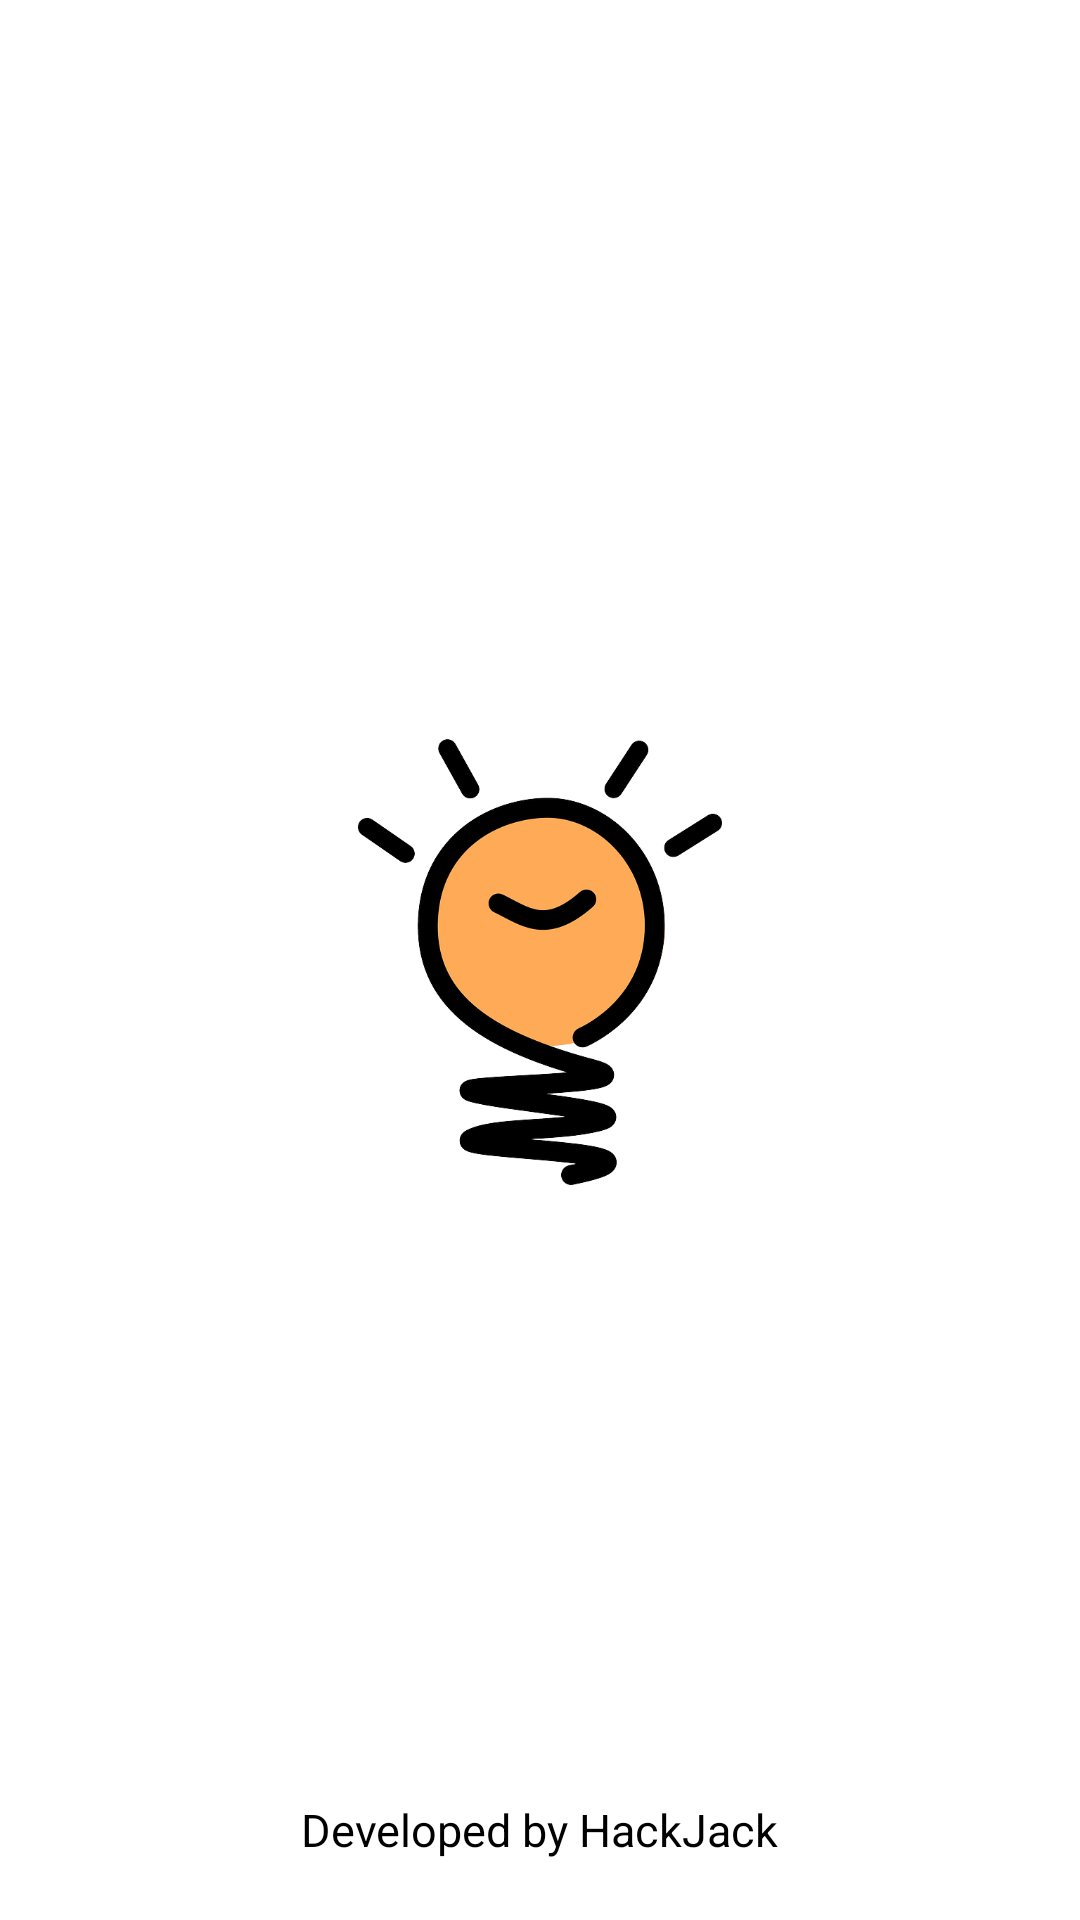

Write the Android layout XML for this screen, with the resource values it uses.
<!-- AndroidManifest.xml: activity theme android:Theme.Translucent.NoTitleBar -->
<!-- res/layout/activity_splash.xml -->
<?xml version="1.0" encoding="utf-8"?>
<RelativeLayout xmlns:android="http://schemas.android.com/apk/res/android"
    android:layout_width="match_parent"
    android:layout_height="match_parent">

    <RelativeLayout
        android:layout_width="match_parent"
        android:layout_height="match_parent"
        android:background="@color/transparent"
        >

        <LinearLayout
            android:layout_width="match_parent"
            android:layout_height="match_parent"
            android:alpha="0.7"
            />

        <LinearLayout
            android:layout_width="wrap_content"
            android:layout_height="wrap_content"
            android:layout_centerInParent="true"
            android:orientation="vertical">

            <ImageView
                android:layout_width="200dp"
                android:layout_height="150dp"
                android:src="@drawable/icon_10"
                android:layout_gravity="center"
                android:layout_centerInParent="true"
                />

        </LinearLayout>
    </RelativeLayout>


    <TextView
        android:layout_width="wrap_content"
        android:layout_height="wrap_content"
        android:text="Developed by HackJack"
        android:textColor="@color/colorBlack"
        android:layout_marginBottom="20dp"
        android:layout_alignParentBottom="true"
        android:layout_centerHorizontal="true"
        android:fontFamily="sans-serif"
        android:textSize="15sp"
        />

</RelativeLayout>
<!-- resources referenced by this layout -->
<resources>
  <color name="colorBlack">#000000</color>
  <color name="transparent">#ffffffff</color>
  <!-- drawable icon_10: png bitmap (drawable, 59154 bytes) -->
</resources>
